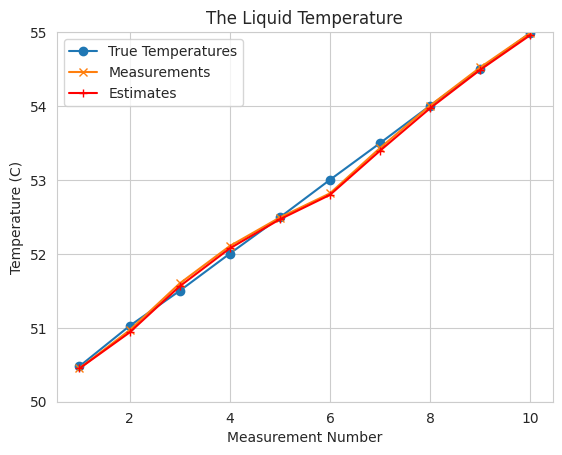

This chart was generated by the following Python code:
'''
Created on Jun. 17, 2021

[redacted]
@url: https://www.kalmanfilter.net/kalman1d.html


Five Kalman Filter quations
----------------------------

1. State Update/Filtering Equestion
X_estim(n,n) = X_estim(n,n-1) + K(Z_measure(n) - X_estim(n,n-1))

2. State Extraplation/Prediction/Transition
X_estim(n+1,n) = X_estim(n,n) + Δt * Derivative(X_estim(n,n))
Derivative(X_estim(n+1,n)) = Derivative(X_estim(n,n)) <- Assume constant dynamics model

3. Kalman Gain (K)/Weight Equation
                       Estim_Uncertainty(n,n-1)
K(n) = ---------------------------------------------------------
        Estim_Uncertainty(n,n-1) + Measurment_Uncertainity(n,n) 
        
4. Covariance Update/Corrector Equation
Estim_Uncertainty(n,n) = (1 - K) * Estim_Uncertainty(n,n-1)

5. Covariance Extrapolation/Predictor Covariance Equation
Estim_Uncertainty(n+1,n) = Estim_Uncertainty(n,n) <- Assume constant dynamic model



Overview Diagram
//Python-ML/time_series/pykalman/DetailedKalmanFilterAlgorithm.png


In the State Extrapolation Equation and the Covariance Extrapolation Equation depends on 
    the system dynamics.
The table above demonstrates the special form of the Kalman Filter equations tailored 
    for the specific case. The general form of the equation will be presented later in 
    a matrix notation. Right now, our goal is to understand the concept of the Kalman Filter.

'''

'''
Problem #1
ESTIMATING THE TEMPERATURE OF THE HEATING LIQUID 

1. We think that we have an accurate model, thus we set the process noise variance (q) to 
    0.0001.
2. The measurement error (standard deviation) is 0.01C.
3. The measurements are taken every 5 seconds.
4. The system dynamics is constant.
5. Pay attention, although the real system dynamics is not constant (since the liquid is 
    heating), we are going to treat the system as a system with constant dynamics (the 
    temperature doesn't change).
6. The true liquid temperature at the measurement points is: 50.479C, 51.025C, 51.5C, 
    52.003C, 52.494C, 53.002C, 53.499C, 54.006C, 54.498C, and 54.991C.
7. The set of measurements is: 50.45C, 50.967C, 51.6C, 52.106C, 52.492C, 52.819C, 
    53.433C, 54.007C, 54.523C, and 54.99C.
'''

'''
We don't know what is the temperature of the liquid in a tank is and our *guess* is 10C.
Our guess is very imprecise, we *guess* our initial estimate error ( σ ) to 100. 
The Estimate Uncertainty of the initialization is the error variance (σ^2):
'''

import numpy as np
import seaborn as sb
import matplotlib.pyplot as plt

sb.set_style('whitegrid')

true_values = [50.479, 51.025, 51.5, 52.003, 52.494, 53.002, 53.499, 54.006, 54.498, 54.991 ]
measurements = [50.45, 50.967, 51.6, 52.106, 52.492, 52.819, 53.433, 54.007, 54.523, 54.99  ]

r = 0.01      # measurement error
q = 0.15      # process noise variance
    

#initialization (will be removed later)
estims = [ 10.0 ]
estims_uncertainty = [ 100.0 * 100.0  + q ]

for rnd in range(0, 10):
    # state update
    K = estims_uncertainty[-1] / (estims_uncertainty[-1] + r)
    next_estims = estims[-1] + K * (measurements[rnd] - estims[-1])
    next_estims_uncertainty = (1 - K) * estims_uncertainty[-1]
    
    if rnd == 8:
        print(K, next_estims, next_estims_uncertainty)
    
    # predict
    estims.append(next_estims)  # constant dynamic model
    estims_uncertainty.append(next_estims_uncertainty + q)
    

np.set_printoptions(formatter={"float_kind": lambda x: "%0.4f" % x})
print(np.array(estims))   
print(np.array(estims_uncertainty))


# remove initial guesses
estims = estims[1:]
estims_uncertainty = estims_uncertainty[1:]

x = range(1, 11)
plt.plot(x, true_values, marker='o')
plt.plot(x, measurements, marker='x')
plt.plot(x, estims, marker='+', color='r')
plt.title('The Liquid Temperature')
plt.legend(['True Temperatures', 'Measurements', 'Estimates'])
plt.xlabel('Measurement Number')
plt.ylabel('Temperature (C)')
plt.ylim(50, 55)
plt.show()    
